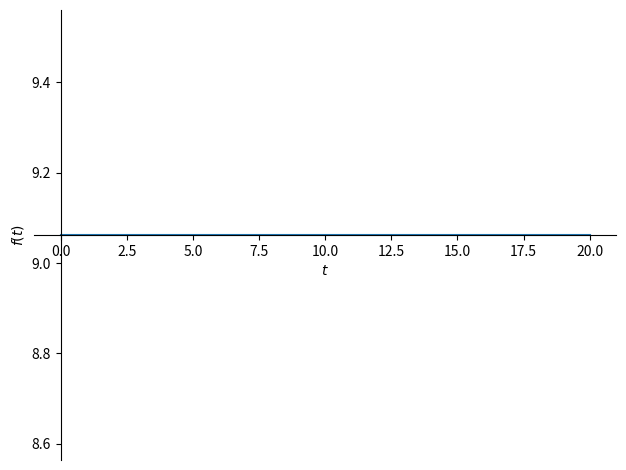
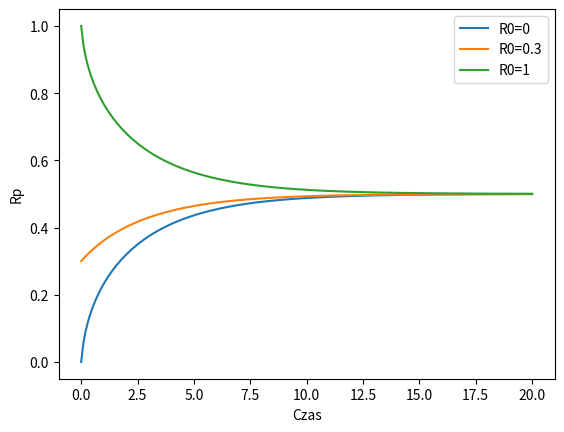

Reproduce these figures in Python, in order.
import numpy as np
from sympy import Function, symbols, dsolve, Eq, Derivative, plot, init_printing


k1 = 1
k2 = 1
Rt = 1
km1 = 0.05
km2 = 0.05
S = 1

t = symbols('t')
Rp = Function('Rp')

eq = Eq(Rp(t).diff(t), (k1*S*(Rt-Rp(t))/(km1+Rt-Rp(t))) - k2*Rp(t)/(km2+Rp(t)))
sol = dsolve(eq, ics={Rp(0): 1})
print(sol.simplify())
plot(sol.rhs, (t, 0, 20))


from scipy.integrate import odeint
import matplotlib.pyplot as plt

def model(Rp,t,S):
    k1 = 1
    k2 = 1
    Rt = 1
    km1 = 0.05
    km2 = 0.05
    dRpdt = (k1*S*(Rt-Rp)/(km1+Rt-Rp)) - k2*Rp/(km2+Rp)
    return dRpdt

S = 1
Rp0 = [0, 0.3, 1]
dt = 0.1
t = np.linspace(0, 20, 200)
result = odeint(model, Rp0, t, args=(S,))

fig, ax = plt.subplots()
ax.plot(t, result[:, 0], label='R0=0')
ax.plot(t, result[:, 1], label='R0=0.3')
ax.plot(t, result[:, 2], label='R0=1')
ax.legend()
ax.set_xlabel('Czas')
ax.set_ylabel('Rp')
plt.show()
